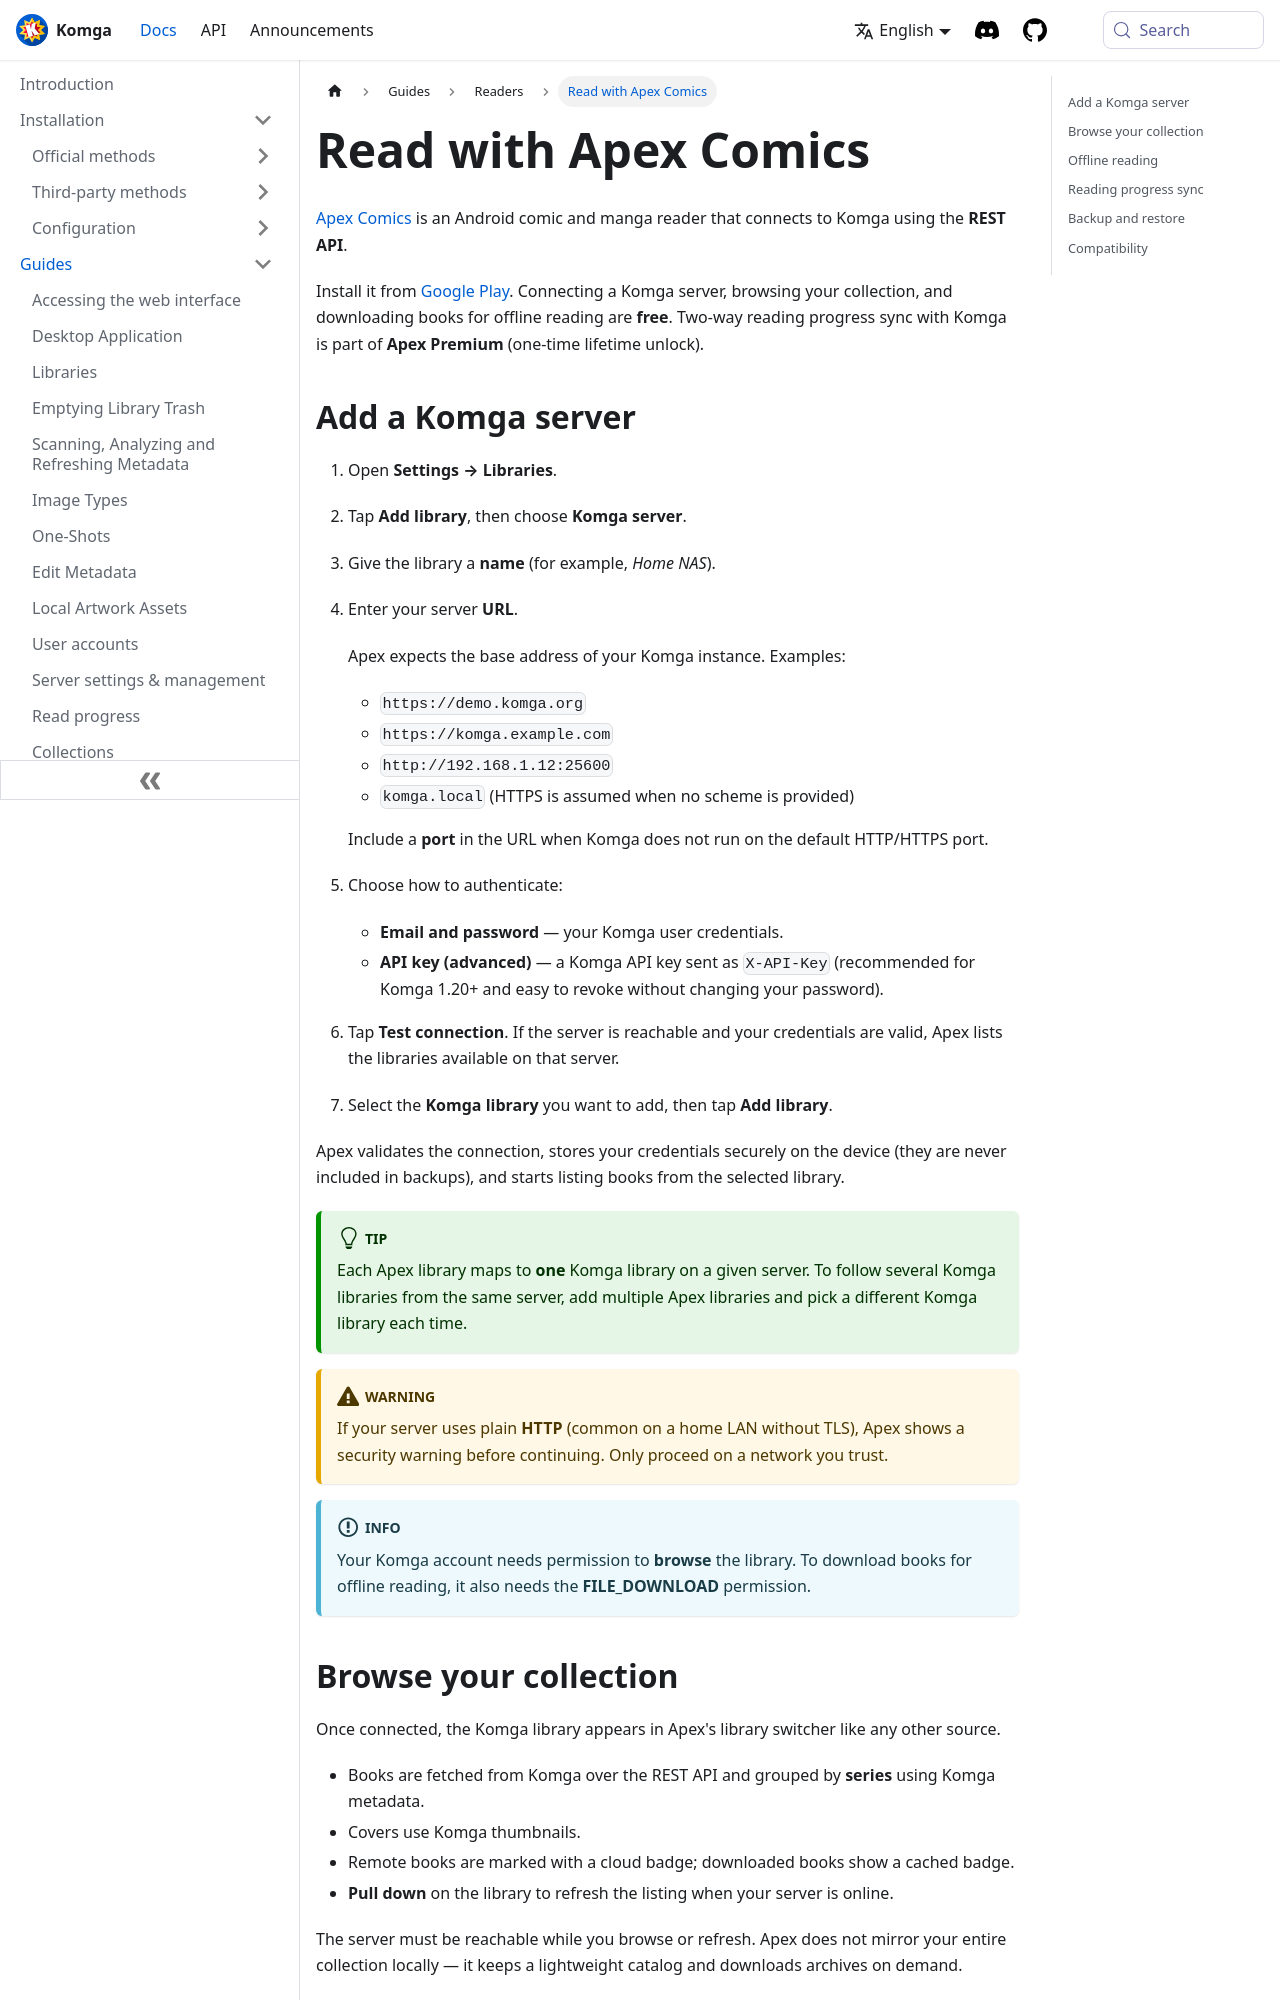

repository: gotson/komga-website · page: docs/guides/apexcomics/index.html · generator: docusaurus

# Read with Apex Comics

[Apex Comics](https://apex-comics.uppr.be) is an Android comic and manga reader that connects
to Komga using the **REST API**.

Install it from [Google Play](https://play.google.com/store/apps/details?id=com.uppr.apexcomics).
Connecting a Komga server, browsing your collection, and downloading books for offline reading
are **free**. Two-way reading progress sync with Komga is part of **Apex Premium** (one-time
lifetime unlock).

## Add a Komga server {#add-komga-server}

1. Open **Settings → Libraries**.
2. Tap **Add library**, then choose **Komga server**.
3. Give the library a **name** (for example, _Home NAS_).
4. Enter your server **URL**.

   Apex expects the base address of your Komga instance. Examples:
   - `https://demo.komga.org`
   - `https://komga.example.com`
   - `http://192.168.1.12:25600`
   - `komga.local` (HTTPS is assumed when no scheme is provided)

   Include a **port** in the URL when Komga does not run on the default HTTP/HTTPS port.

5. Choose how to authenticate:
   - **Email and password** — your Komga user credentials.
   - **API key (advanced)** — a Komga API key sent as `X-API-Key` (recommended for Komga 1.20+
     and easy to revoke without changing your password).

6. Tap **Test connection**. If the server is reachable and your credentials are valid, Apex lists
   the libraries available on that server.
7. Select the **Komga library** you want to add, then tap **Add library**.

Apex validates the connection, stores your credentials securely on the device (they are never
included in backups), and starts listing books from the selected library.

:::tip
Each Apex library maps to **one** Komga library on a given server. To follow several Komga
libraries from the same server, add multiple Apex libraries and pick a different Komga library
each time.
:::

:::warning
If your server uses plain **HTTP** (common on a home LAN without TLS), Apex shows a security
warning before continuing. Only proceed on a network you trust.
:::

:::info
Your Komga account needs permission to **browse** the library. To download books for offline
reading, it also needs the **FILE_DOWNLOAD** permission.
:::
